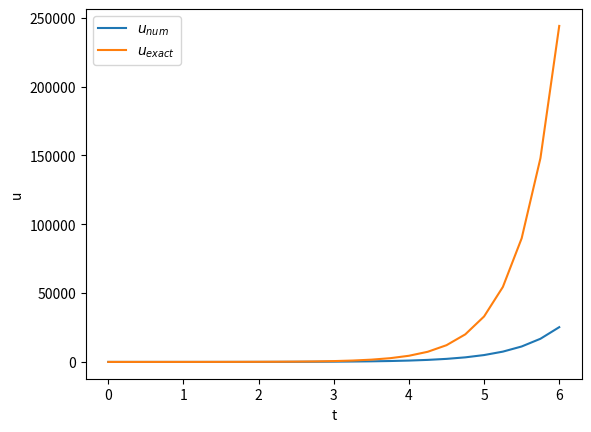

The matplotlib source for this figure:
from numpy import *
from matplotlib.pyplot import *

def main():
    dt=0.25
    N=int((6.0/0.25)+1)
    t=linspace(0,6,N)
    u=zeros(N)
    u_exact=0.5+1.5*exp(2.0*t)
    u[0]=2.0
    for k in range(1,N):
        u[k ] = u[k-1] + dt * ((2.0* u[k-1]) - 1)
    plot(t,u)
    plot(t,u_exact)
    ylabel(r'u')
    xlabel(r't')
    legend([r'$u_{num}$',r'$u_{exact}$'])
    show()

if __name__=='__main__':
    main()
